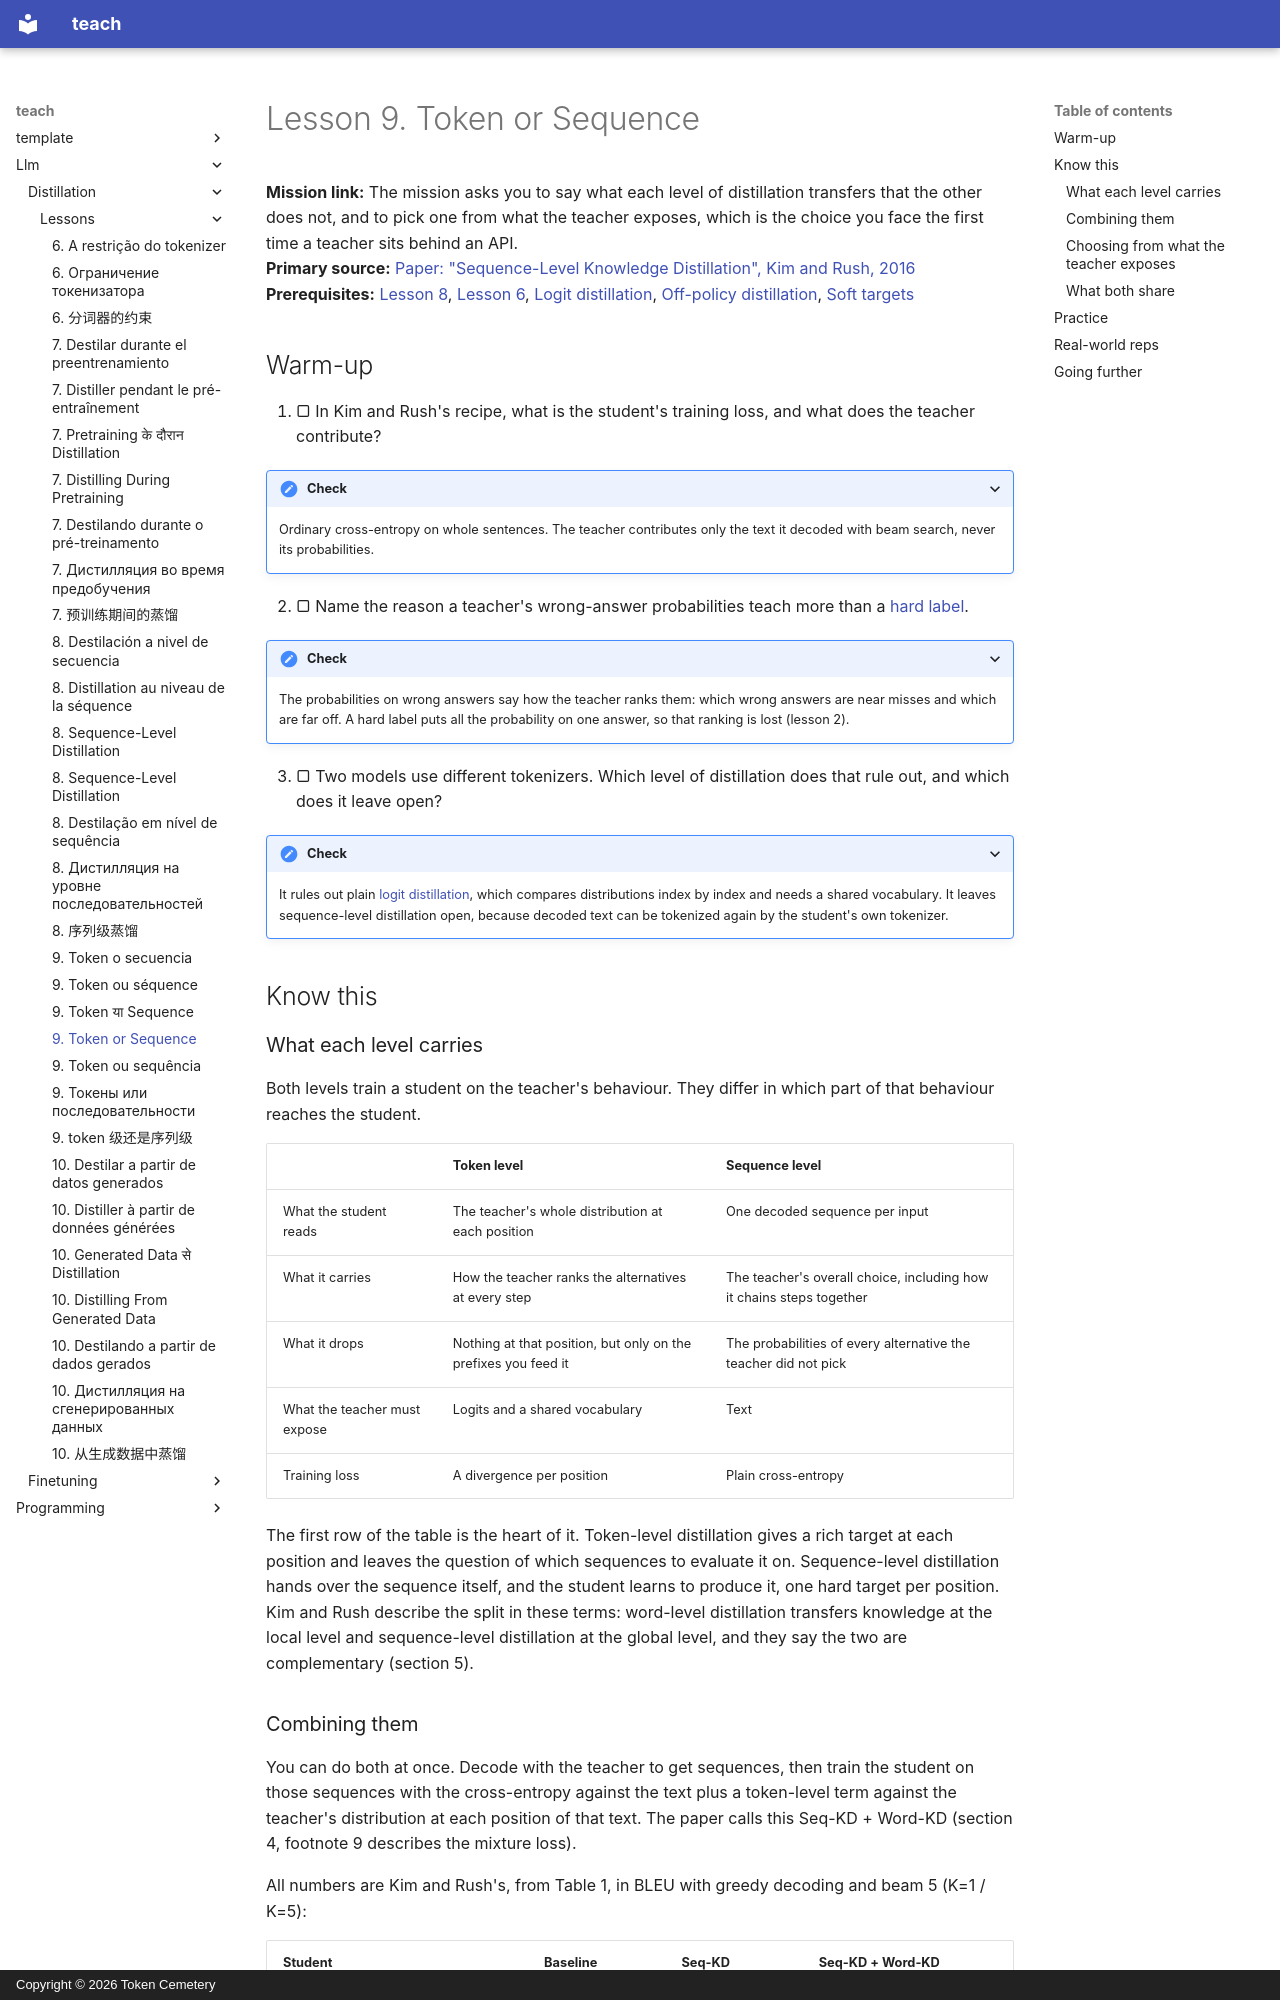

repository: TokenCemetery/teach · page: llm/distillation/lessons/0009-token-or-sequence/index.html · generator: mkdocs · copyright: Copyright © 2026 Token Cemetery

---
title: "9. Token or Sequence"
description: What each level transfers, combining them, and choosing from whether the teacher exposes logits or only text
type: lesson
---

# Lesson 9. Token or Sequence

**Mission link:** The mission asks you to say what each level of distillation transfers that the other does not, and to pick one from what the teacher exposes, which is the choice you face the first time a teacher sits behind an API.
**Primary source:** [Paper: "Sequence-Level Knowledge Distillation", Kim and Rush, 2016](https://arxiv.org/abs/1606.07947)
**Prerequisites:** [Lesson 8](0008-sequence-level-distillation.md), [Lesson 6](0006-the-tokenizer-constraint.md), [Logit distillation](../GLOSSARY.md), [Off-policy distillation](../GLOSSARY.md), [Soft targets](../GLOSSARY.md)

## Warm-up

1. ▢ In Kim and Rush's recipe, what is the student's training loss, and what does the teacher contribute?

<details markdown="1"><summary>Check</summary>

Ordinary cross-entropy on whole sentences. The teacher contributes only the text it decoded with beam search, never its probabilities.

</details>

2. ▢ Name the reason a teacher's wrong-answer probabilities teach more than a [hard label](../GLOSSARY.md).

<details markdown="1"><summary>Check</summary>

The probabilities on wrong answers say how the teacher ranks them: which wrong answers are near misses and which are far off. A hard label puts all the probability on one answer, so that ranking is lost (lesson 2).

</details>

3. ▢ Two models use different tokenizers. Which level of distillation does that rule out, and which does it leave open?

<details markdown="1"><summary>Check</summary>

It rules out plain [logit distillation](../GLOSSARY.md), which compares distributions index by index and needs a shared vocabulary. It leaves sequence-level distillation open, because decoded text can be tokenized again by the student's own tokenizer.

</details>

## Know this

### What each level carries

Both levels train a student on the teacher's behaviour. They differ in which part of that behaviour reaches the student.

| | Token level | Sequence level |
|---|---|---|
| What the student reads | The teacher's whole distribution at each position | One decoded sequence per input |
| What it carries | How the teacher ranks the alternatives at every step | The teacher's overall choice, including how it chains steps together |
| What it drops | Nothing at that position, but only on the prefixes you feed it | The probabilities of every alternative the teacher did not pick |
| What the teacher must expose | Logits and a shared vocabulary | Text |
| Training loss | A divergence per position | Plain cross-entropy |

The first row of the table is the heart of it. Token-level distillation gives a rich target at each position and leaves the question of which sequences to evaluate it on. Sequence-level distillation hands over the sequence itself, and the student learns to produce it, one hard target per position. Kim and Rush describe the split in these terms: word-level distillation transfers knowledge at the local level and sequence-level distillation at the global level, and they say the two are complementary (section 5).
